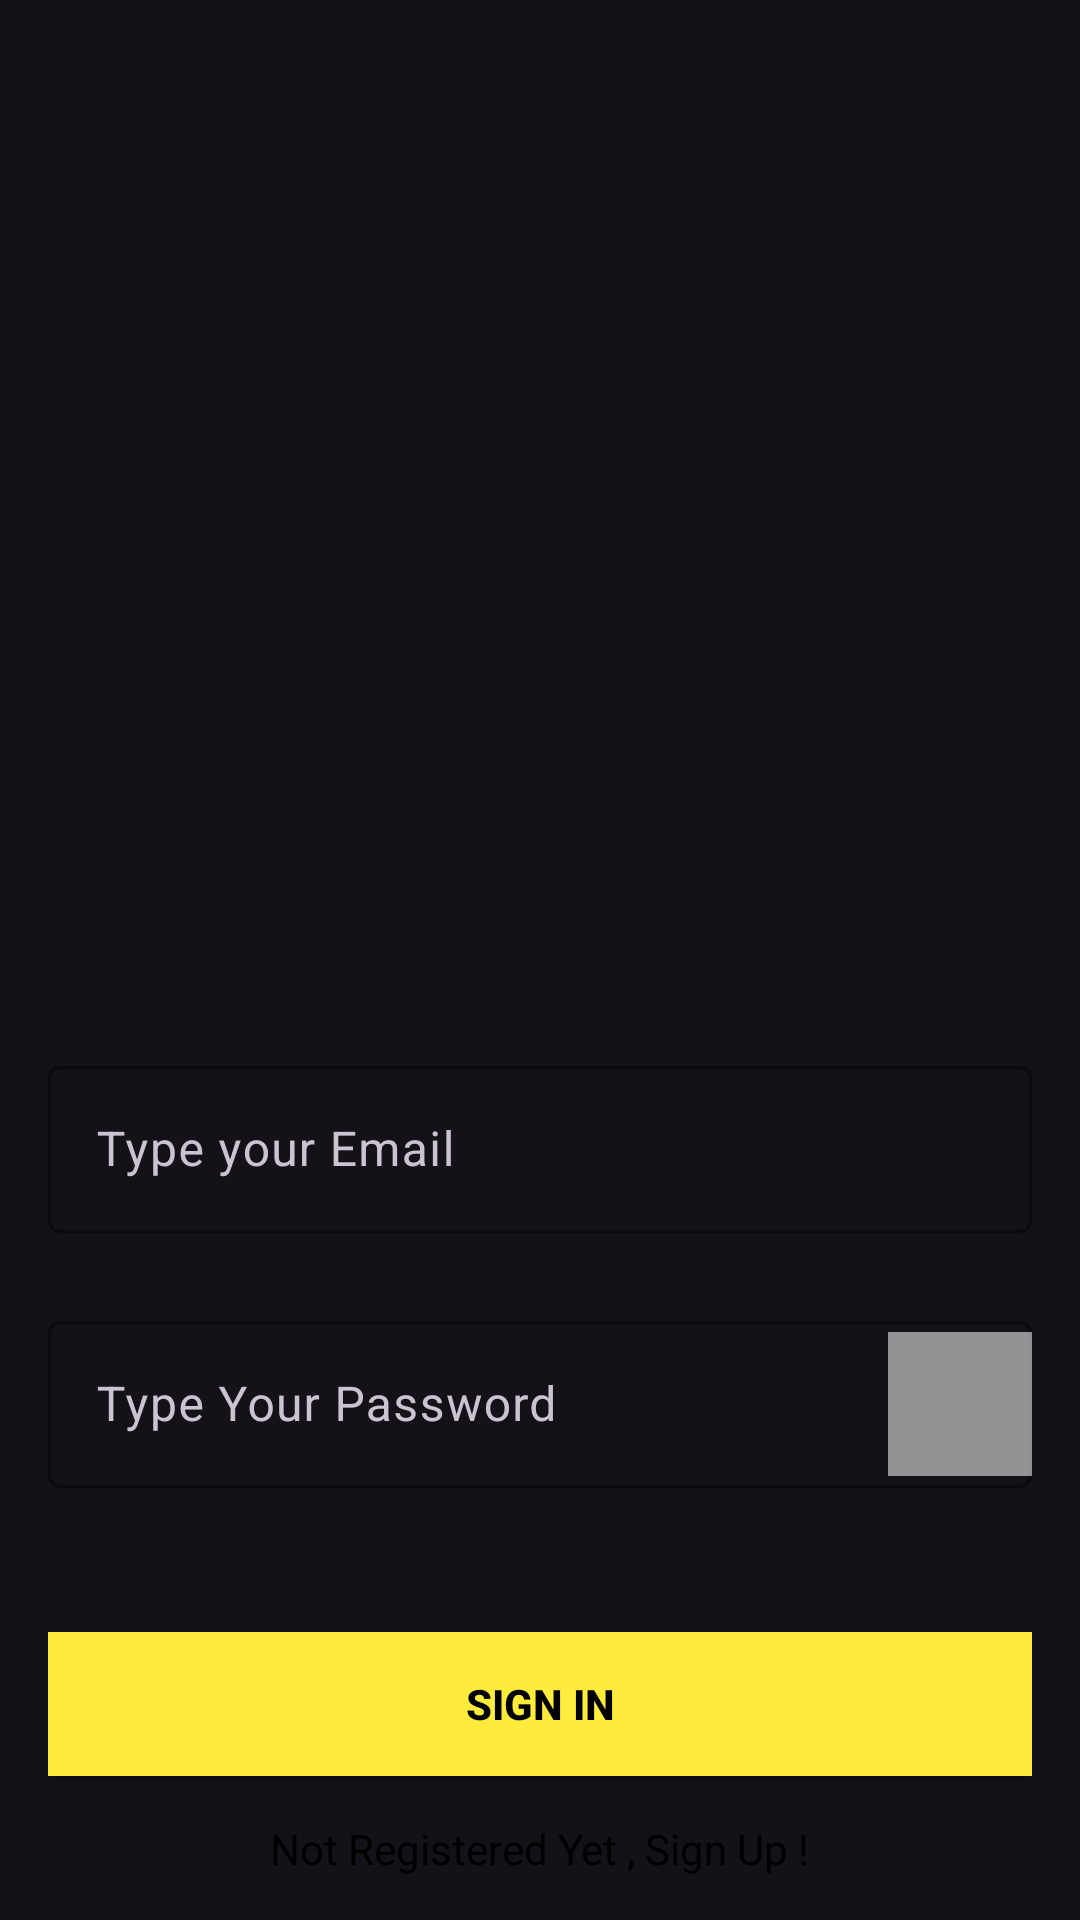

Write the Android layout XML for this screen, with the resource values it uses.
<!-- AndroidManifest.xml: application theme Theme.LeaveApplication -->
<!-- res/layout/activity_sign_in.xml -->
<?xml version="1.0" encoding="utf-8"?>
<androidx.constraintlayout.widget.ConstraintLayout xmlns:android="http://schemas.android.com/apk/res/android"
    xmlns:app="http://schemas.android.com/apk/res-auto"
    xmlns:tools="http://schemas.android.com/tools"
    android:layout_width="match_parent"
    android:layout_height="match_parent"
    android:background="@drawable/signin_screen"
    tools:context=".SignInActivity">


    <com.google.android.material.textfield.TextInputLayout
        android:id="@+id/emailLayout"

        android:layout_width="match_parent"
        android:layout_height="wrap_content"
        android:layout_marginHorizontal="16dp"
        android:layout_marginTop="350dp"
        app:boxStrokeColor="#FFBA3B"
        app:hintTextColor="#FFAD3B"
        app:layout_constraintEnd_toEndOf="parent"
        app:layout_constraintHorizontal_bias="0.5"
        app:layout_constraintStart_toStartOf="parent"
        app:layout_constraintTop_toTopOf="parent">

        <com.google.android.material.textfield.TextInputEditText
            android:id="@+id/emailEt"
            android:layout_width="match_parent"
            android:layout_height="wrap_content"
            android:hint="Type your Email"
            android:textColor="@color/black"

            android:inputType="textEmailAddress" />
    </com.google.android.material.textfield.TextInputLayout>

    <com.google.android.material.textfield.TextInputLayout
        android:id="@+id/passwordLayout"

        android:layout_width="match_parent"
        android:layout_height="wrap_content"
        android:layout_marginHorizontal="16dp"
        android:layout_marginTop="24dp"
        app:boxStrokeColor="#FFBA3B"
        app:hintTextColor="#FFAD3B"
        app:layout_constraintEnd_toEndOf="parent"
        app:layout_constraintHorizontal_bias="0.5"
        app:layout_constraintStart_toStartOf="parent"
        app:layout_constraintTop_toBottomOf="@id/emailLayout"
        app:passwordToggleEnabled="true"
        app:passwordToggleDrawable="@color/black"
        >

        <com.google.android.material.textfield.TextInputEditText
            android:id="@+id/passET"
            android:textColor="@color/black"
            android:layout_width="match_parent"
            android:layout_height="wrap_content"
            android:hint="Type Your Password"
            android:inputType="textPassword" />
    </com.google.android.material.textfield.TextInputLayout>

    <androidx.appcompat.widget.AppCompatButton
        android:id="@+id/button"
        android:layout_width="0dp"
        android:layout_height="wrap_content"
        android:layout_marginHorizontal="16dp"
        android:background="#FFEB3B"
        android:text="Sign In"
        android:textColor="@color/black"
        android:textStyle="bold"
        app:layout_constraintBottom_toBottomOf="parent"
        app:layout_constraintEnd_toEndOf="parent"
        app:layout_constraintHorizontal_bias="0.5"
        app:layout_constraintStart_toStartOf="parent"
        app:layout_constraintTop_toBottomOf="@+id/passwordLayout" />

    <TextView
        android:id="@+id/textView"
        android:layout_width="wrap_content"
        android:layout_height="wrap_content"
        android:textColor="@color/black"
        android:text="Not Registered Yet , Sign Up !"
        app:layout_constraintBottom_toBottomOf="parent"
        app:layout_constraintEnd_toEndOf="parent"
        app:layout_constraintHorizontal_bias="0.5"
        app:layout_constraintStart_toStartOf="parent"
        app:layout_constraintTop_toBottomOf="@+id/button" />

</androidx.constraintlayout.widget.ConstraintLayout>
<!-- resources referenced by this layout -->
<resources>
  <style name="Theme.LeaveApplication" parent="Base.Theme.LeaveApplication" />
  <style name="Base.Theme.LeaveApplication" parent="Theme.Material3.Dark.NoActionBar">
  
  
      
           <item name="colorPrimary">#000000</item>
          <item name="colorSecondary">#FFFFFF</item>
      </style>
  <!-- not gathered from this repository: default colours our renderer supplied (Android Studio template values) -->
  <color name="black">#FF000000</color>
</resources>
